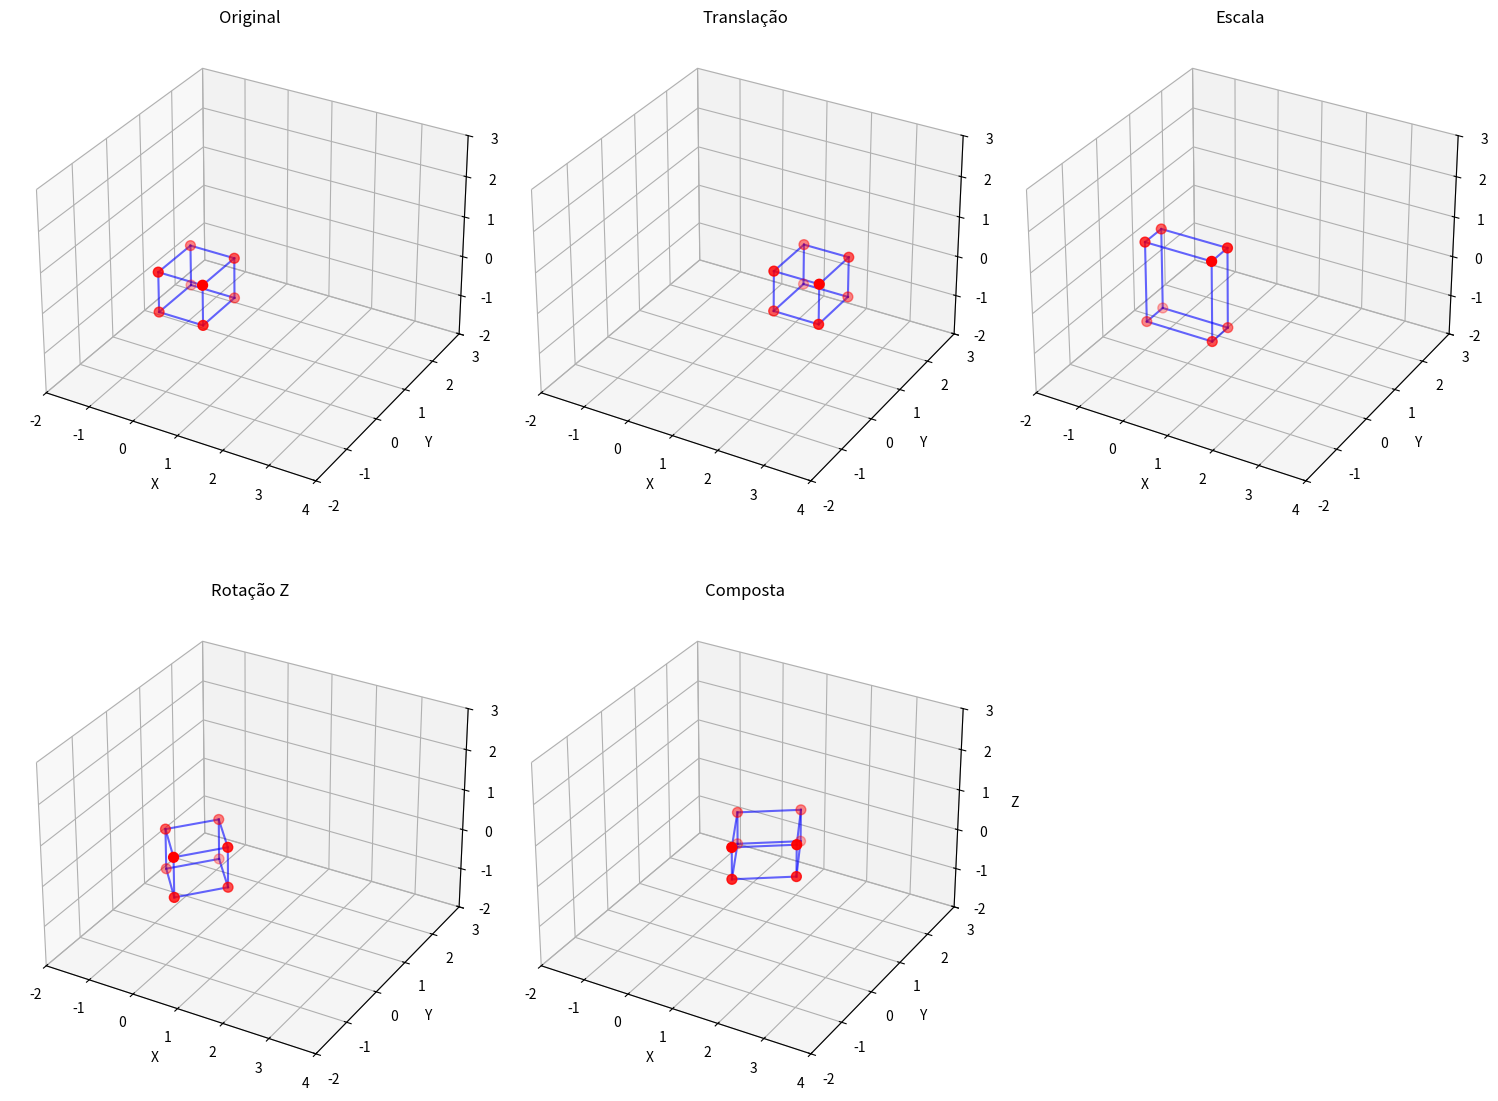

Generate this figure with matplotlib: (Note: this script raises an exception after producing the figure.)
import matplotlib.pyplot as plt
import numpy as np

class TransformationMatrix:
    """
    Classe para criar e manipular matrizes de transformação 4x4.
    """

    def __init__(self, matrix=None):
        """
        Inicializa a matriz de transformação.

        Args:
            matrix: Matriz 4x4 opcional. Se None, cria matriz identidade.
        """
        if matrix is None:
            self.matrix = np.eye(4, dtype=np.float32)
        else:
            self.matrix = np.array(matrix, dtype=np.float32)

    @staticmethod
    def identity():
        """Retorna matriz identidade."""
        return TransformationMatrix()

    @staticmethod
    def translation(x, y, z):
        """
        Cria matriz de translação.

        Args:
            x, y, z: Deslocamentos nos eixos X, Y e Z
        """
        matrix = np.eye(4, dtype=np.float32)
        matrix[0, 3] = x
        matrix[1, 3] = y
        matrix[2, 3] = z
        return TransformationMatrix(matrix)

    @staticmethod
    def scale(sx, sy, sz):
        """
        Cria matriz de escala.

        Args:
            sx, sy, sz: Fatores de escala para X, Y e Z
        """
        matrix = np.eye(4, dtype=np.float32)
        matrix[0, 0] = sx
        matrix[1, 1] = sy
        matrix[2, 2] = sz
        return TransformationMatrix(matrix)

    @staticmethod
    def rotation_x(angle_rad):
        """
        Cria matriz de rotação em torno do eixo X.

        Args:
            angle_rad: Ângulo em radianos
        """
        cos_a = np.cos(angle_rad)
        sin_a = np.sin(angle_rad)

        matrix = np.eye(4, dtype=np.float32)
        matrix[1, 1] = cos_a
        matrix[1, 2] = -sin_a
        matrix[2, 1] = sin_a
        matrix[2, 2] = cos_a
        return TransformationMatrix(matrix)

    @staticmethod
    def rotation_y(angle_rad):
        """
        Cria matriz de rotação em torno do eixo Y.

        Args:
            angle_rad: Ângulo em radianos
        """
        cos_a = np.cos(angle_rad)
        sin_a = np.sin(angle_rad)

        matrix = np.eye(4, dtype=np.float32)
        matrix[0, 0] = cos_a
        matrix[0, 2] = sin_a
        matrix[2, 0] = -sin_a
        matrix[2, 2] = cos_a
        return TransformationMatrix(matrix)

    @staticmethod
    def rotation_z(angle_rad):
        """
        Cria matriz de rotação em torno do eixo Z.

        Args:
            angle_rad: Ângulo em radianos
        """
        cos_a = np.cos(angle_rad)
        sin_a = np.sin(angle_rad)

        matrix = np.eye(4, dtype=np.float32)
        matrix[0, 0] = cos_a
        matrix[0, 1] = -sin_a
        matrix[1, 0] = sin_a
        matrix[1, 1] = cos_a
        return TransformationMatrix(matrix)

    def __mul__(self, other):
        """Multiplicação de matrizes."""
        if isinstance(other, TransformationMatrix):
            result_matrix = np.dot(self.matrix, other.matrix)
            return TransformationMatrix(result_matrix)
        else:
            raise TypeError("Operação suportada apenas entre TransformationMatrix")

    def transform_point(self, point):
        """
        Aplica a transformação a um ponto 3D.

        Args:
            point: Lista ou array [x, y, z]

        Returns:
            Ponto transformado [x, y, z]
        """
        # Converter para coordenadas homogêneas
        homogeneous_point = np.array([point[0], point[1], point[2], 1.0])

        # Aplicar transformação
        transformed = np.dot(self.matrix, homogeneous_point)

        # Retornar coordenadas cartesianas
        return transformed[:3] / transformed[3]

    def __str__(self):
        """Representação em string da matriz."""
        return str(self.matrix)

# Função para visualizar transformações
def visualizar_transformacoes():
    """Demonstra transformações aplicadas a um cubo."""
    print("=== Demonstração de Transformações Matriciais ===\n")

    # Definir vértices de um cubo unitário
    vertices_cubo = np.array([
        [-0.5, -0.5, -0.5],  # 0
        [ 0.5, -0.5, -0.5],  # 1
        [ 0.5,  0.5, -0.5],  # 2
        [-0.5,  0.5, -0.5],  # 3
        [-0.5, -0.5,  0.5],  # 4
        [ 0.5, -0.5,  0.5],  # 5
        [ 0.5,  0.5,  0.5],  # 6
        [-0.5,  0.5,  0.5],  # 7
    ])

    # Criar diferentes transformações
    transformacoes = {
        "Original": TransformationMatrix.identity(),
        "Translação": TransformationMatrix.translation(2, 1, 0),
        "Escala": TransformationMatrix.scale(1.5, 0.5, 2.0),
        "Rotação Z": TransformationMatrix.rotation_z(np.pi/4),
        "Composta": (TransformationMatrix.translation(1, 1, 0) *
                    TransformationMatrix.rotation_z(np.pi/6) *
                    TransformationMatrix.scale(1.2, 1.2, 0.8))
    }

    # Configurar a visualização
    fig = plt.figure(figsize=(15, 12))

    for i, (nome, transformacao) in enumerate(transformacoes.items()):
        ax = fig.add_subplot(2, 3, i+1, projection='3d')

        # Aplicar transformação aos vértices
        vertices_transformados = np.array([
            transformacao.transform_point(v) for v in vertices_cubo
        ])

        # Plotar os vértices
        ax.scatter(vertices_transformados[:, 0],
                  vertices_transformados[:, 1],
                  vertices_transformados[:, 2],
                  c='red', s=50)

        # Desenhar as arestas do cubo
        arestas = [
            [0, 1], [1, 2], [2, 3], [3, 0],  # Face inferior
            [4, 5], [5, 6], [6, 7], [7, 4],  # Face superior
            [0, 4], [1, 5], [2, 6], [3, 7]   # Arestas verticais
        ]

        for aresta in arestas:
            pontos = vertices_transformados[aresta]
            ax.plot(pontos[:, 0], pontos[:, 1], pontos[:, 2], 'b-', alpha=0.6)

        ax.set_title(f'{nome}')
        ax.set_xlabel('X')
        ax.set_ylabel('Y')
        ax.set_zlabel('Z')

        # Definir limites iguais para todos os eixos
        ax.set_xlim([-2, 4])
        ax.set_ylim([-2, 3])
        ax.set_zlim([-2, 3])

    plt.tight_layout()
    plt.savefig("imagens/grafico_demo.png")
    # plt.show()

    # Demonstrar composição de transformações
    print("Exemplo de composição de transformações:")
    print("T(1,0,0) * R_z(π/4) * S(2,1,1)\n")

    # Criar transformações individuais
    T = TransformationMatrix.translation(1, 0, 0)
    R = TransformationMatrix.rotation_z(np.pi/4)
    S = TransformationMatrix.scale(2, 1, 1)

    # Compor as transformações
    transformacao_composta = T * R * S

    print("Matriz resultante da composição:")
    print(transformacao_composta)

if __name__ == "__main__":
    visualizar_transformacoes()